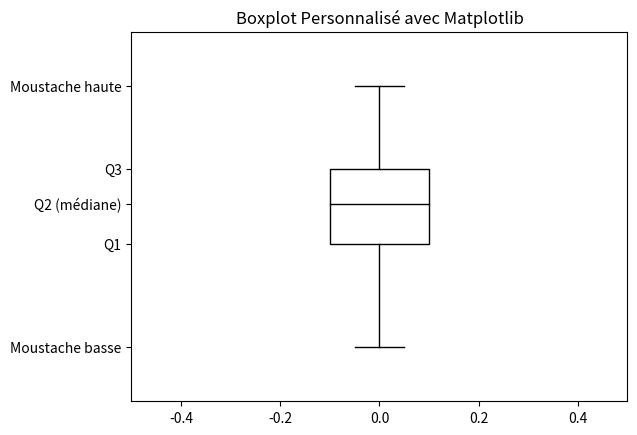

Source code (Python):
import numpy as np
import matplotlib.pyplot as plt

def add_boxplot(Q1, Q2, Q3, lower_whisker, upper_whisker, outliers=None, ax=None, i=0, color='black'):
    if ax is None:
        ax = plt.gca()
    # Dessiner la boîte avec un bord coloré
    ax.add_patch(plt.Rectangle((-0.1 + i, Q1), 0.2, Q3 - Q1, fill=False, edgecolor=color, linewidth=1))

    # Dessiner la médiane
    ax.plot([i - 0.1, 0.1 + i], [Q2, Q2], color=color, linewidth=1)

    # Dessiner les moustaches
    ax.plot([i, i], [lower_whisker, Q1], color=color, linewidth=1)  # Moustache basse
    ax.plot([i, i], [Q3, upper_whisker], color=color, linewidth=1)  # Moustache haute

    # Dessiner les capuchons des moustaches
    ax.plot([i - 0.05, 0.05 + i], [lower_whisker, lower_whisker], color=color, linewidth=1)  # Capuchon bas
    ax.plot([i - 0.05, 0.05 + i], [upper_whisker, upper_whisker], color=color, linewidth=1)  # Capuchon haut

    # Dessiner les outliers
    if outliers is not None:
        ax.scatter([i] * len(outliers), outliers, color=color, marker='o', s=100)  # Outliers en rouge


if __name__ == '__main__':
    # Générer des données bidons
    np.random.seed(0)
    data = np.random.randn(100)  # Données normales pour l'exemple

    # Calculer les éléments nécessaires pour un boxplot
    Q1 = np.percentile(data, 25)
    Q2 = np.median(data)  # Médiane (50%)
    Q3 = np.percentile(data, 75)
    IQR = Q3 - Q1

    # Calcul des moustaches (limitées aux valeurs observées)
    lower_whisker = max(Q1 - 1.5 * IQR, min(data))  # Moustache basse
    upper_whisker = min(Q3 + 1.5 * IQR, max(data))  # Moustache haute

    # Identification des outliers
    outliers = data[(data < lower_whisker) | (data > upper_whisker)]

    # Créer une figure et des axes
    fig, ax = plt.subplots()

    i = 0

    add_boxplot(Q1, Q2, Q3, lower_whisker, upper_whisker, outliers, ax=ax, i=i)

    # Ajuster les axes et les labels
    ax.set_xlim(i - 0.5, 0.5 + i)
    ax.set_ylim(min(data) - 1, max(data) + 1)  # Ajuster les limites en fonction des données
    ax.set_yticks([Q1, Q2, Q3, lower_whisker, upper_whisker])
    ax.set_yticklabels(['Q1', 'Q2 (médiane)', 'Q3', 'Moustache basse', 'Moustache haute'])

    # Ajouter un titre
    plt.title('Boxplot Personnalisé avec Matplotlib')

    # Afficher
    plt.show()